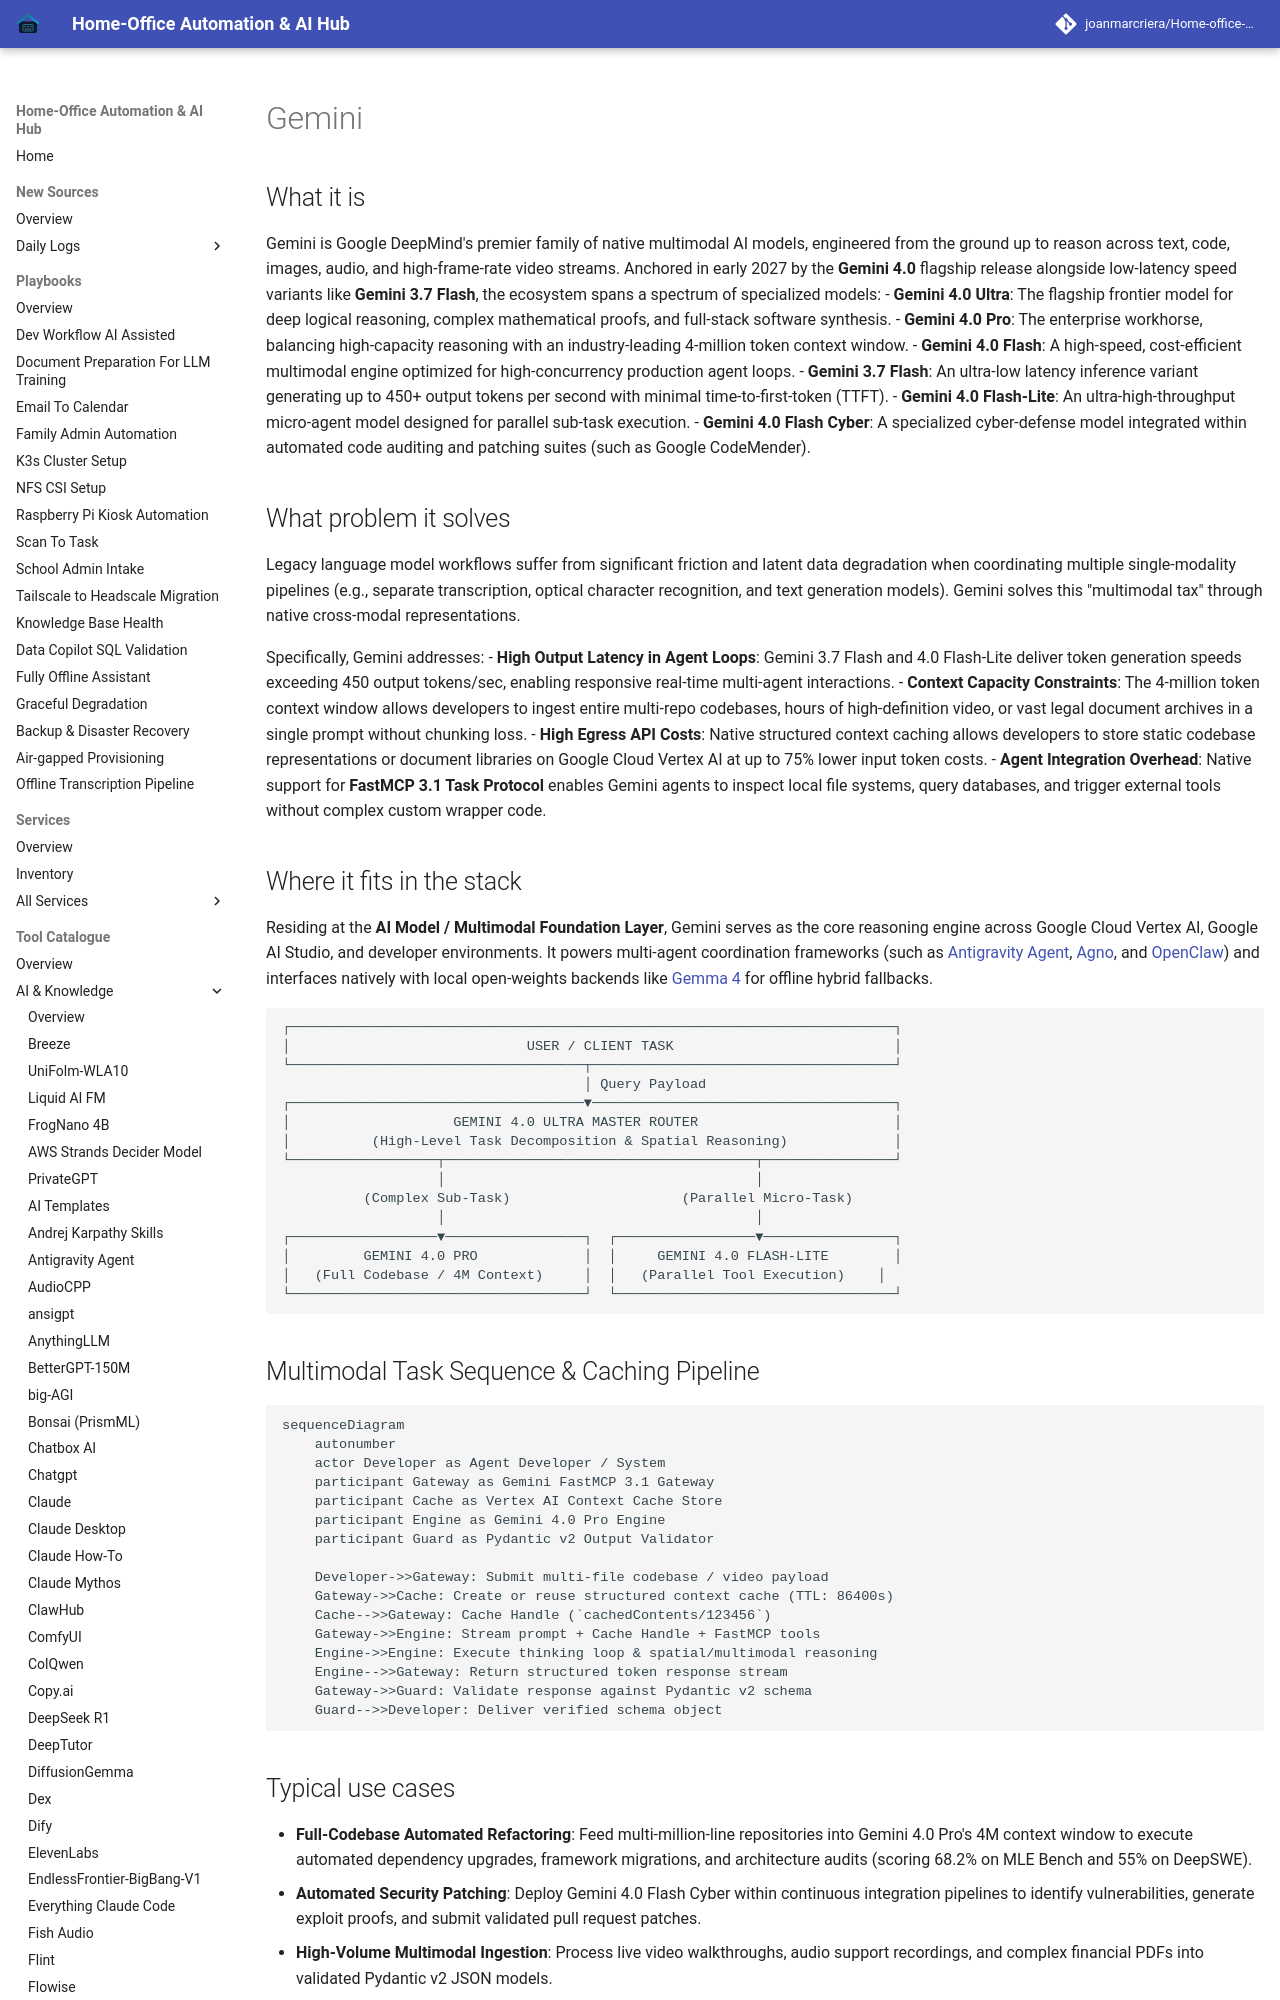

repository: joanmarcriera/Home-office-automations · page: tools/ai_knowledge/gemini/index.html · generator: mkdocs

# Gemini

## What it is
Gemini is Google DeepMind's premier family of native multimodal AI models, engineered from the ground up to reason across text, code, images, audio, and high-frame-rate video streams. Anchored in early 2027 by the **Gemini 4.0** flagship release alongside low-latency speed variants like **Gemini 3.7 Flash**, the ecosystem spans a spectrum of specialized models:
- **Gemini 4.0 Ultra**: The flagship frontier model for deep logical reasoning, complex mathematical proofs, and full-stack software synthesis.
- **Gemini 4.0 Pro**: The enterprise workhorse, balancing high-capacity reasoning with an industry-leading 4-million token context window.
- **Gemini 4.0 Flash**: A high-speed, cost-efficient multimodal engine optimized for high-concurrency production agent loops.
- **Gemini 3.7 Flash**: An ultra-low latency inference variant generating up to 450+ output tokens per second with minimal time-to-first-token (TTFT).
- **Gemini 4.0 Flash-Lite**: An ultra-high-throughput micro-agent model designed for parallel sub-task execution.
- **Gemini 4.0 Flash Cyber**: A specialized cyber-defense model integrated within automated code auditing and patching suites (such as Google CodeMender).

## What problem it solves
Legacy language model workflows suffer from significant friction and latent data degradation when coordinating multiple single-modality pipelines (e.g., separate transcription, optical character recognition, and text generation models). Gemini solves this "multimodal tax" through native cross-modal representations.

Specifically, Gemini addresses:
- **High Output Latency in Agent Loops**: Gemini 3.7 Flash and 4.0 Flash-Lite deliver token generation speeds exceeding 450 output tokens/sec, enabling responsive real-time multi-agent interactions.
- **Context Capacity Constraints**: The 4-million token context window allows developers to ingest entire multi-repo codebases, hours of high-definition video, or vast legal document archives in a single prompt without chunking loss.
- **High Egress API Costs**: Native structured context caching allows developers to store static codebase representations or document libraries on Google Cloud Vertex AI at up to 75% lower input token costs.
- **Agent Integration Overhead**: Native support for **FastMCP 3.1 Task Protocol** enables Gemini agents to inspect local file systems, query databases, and trigger external tools without complex custom wrapper code.
